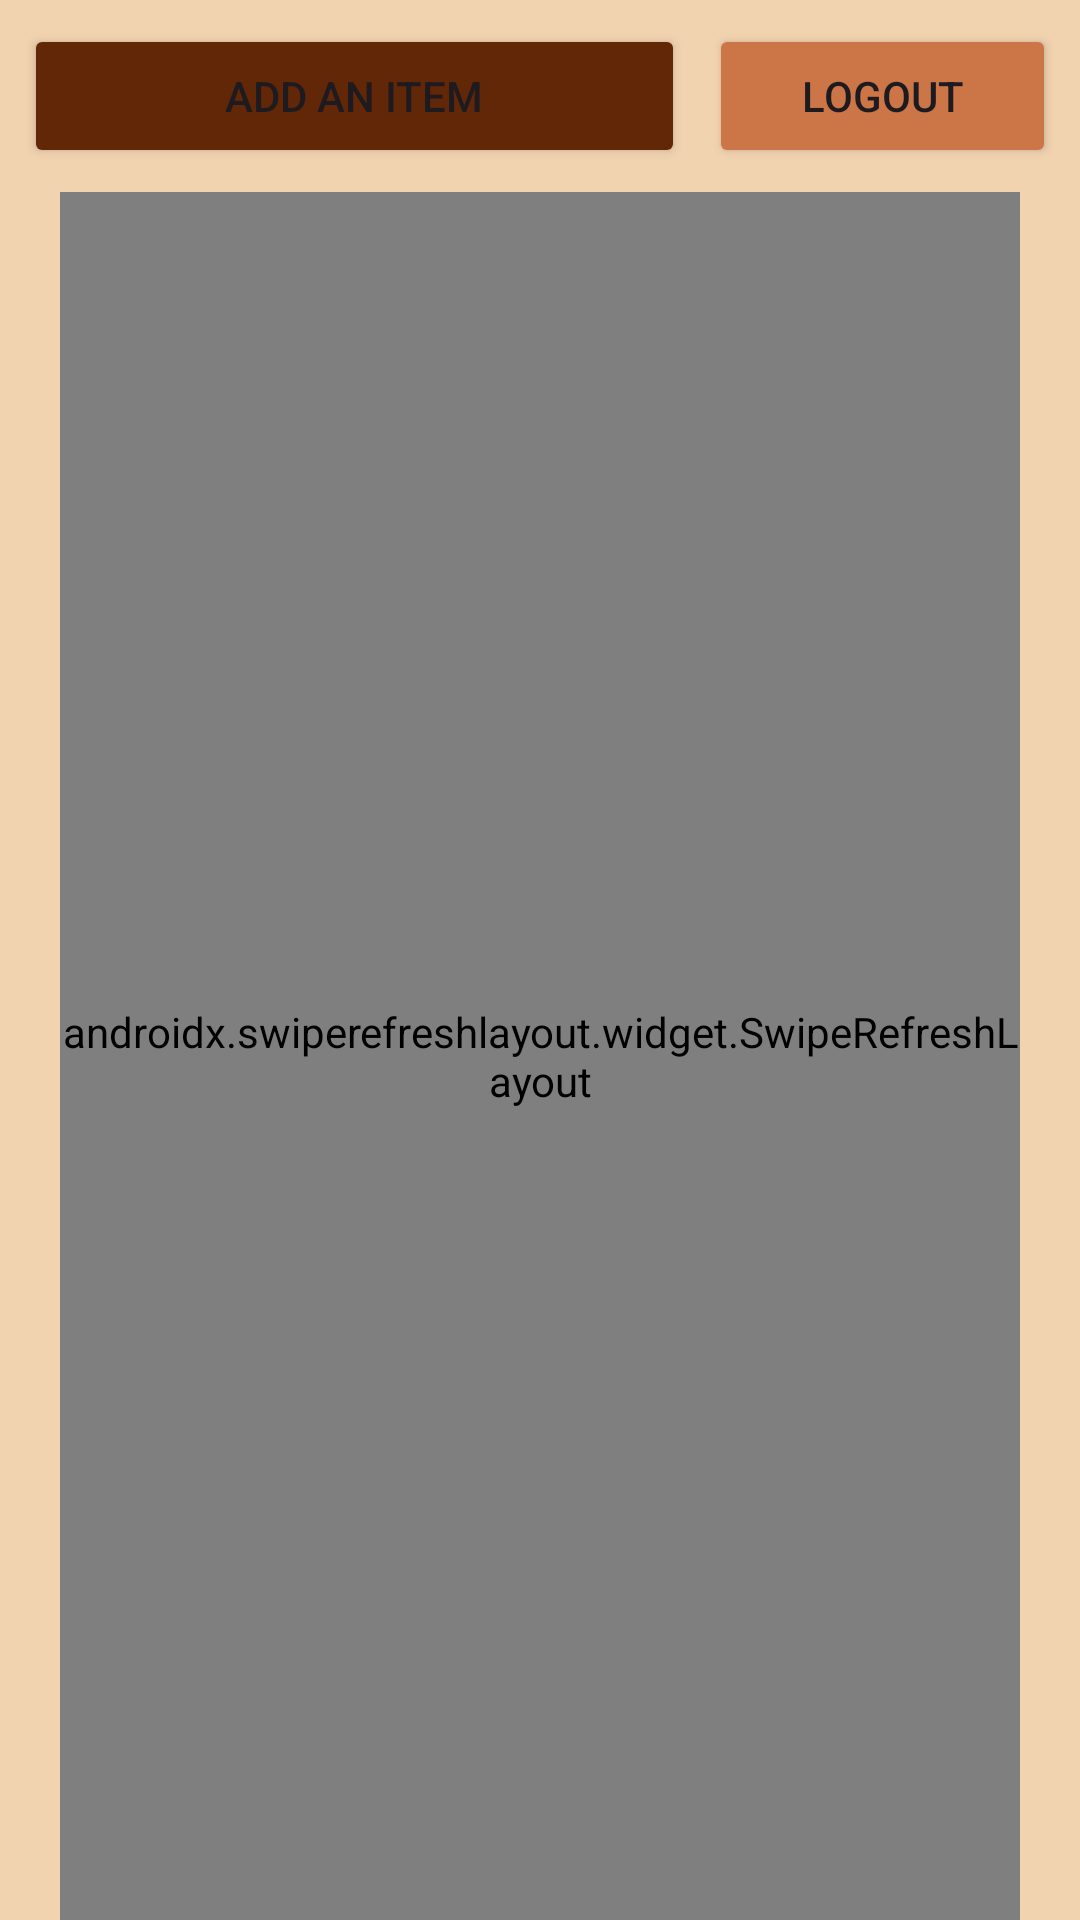

Here is an Android app screen rendered from its layout file. Give the layout XML and the strings, colors and styles it references.
<!-- AndroidManifest.xml: application theme Theme.JuiceCubi -->
<!-- res/layout/activity_main.xml -->
<?xml version="1.0" encoding="utf-8"?>
<androidx.constraintlayout.widget.ConstraintLayout xmlns:android="http://schemas.android.com/apk/res/android"
    xmlns:app="http://schemas.android.com/apk/res-auto"
    xmlns:tools="http://schemas.android.com/tools"
    android:layout_width="match_parent"
    android:layout_height="match_parent"
    android:background="@color/background">

    
    <LinearLayout
        android:layout_width="match_parent"
        android:layout_height="match_parent"
        android:orientation="vertical">

        <LinearLayout
            android:id="@+id/buttonLayout"
            android:layout_width="match_parent"
            android:layout_height="wrap_content"
            android:orientation="horizontal"
            android:padding="8dp"
            android:weightSum="100">

            
            <Button
                android:id="@+id/btnAdd"
                android:layout_width="wrap_content"
                android:layout_height="wrap_content"
                android:layout_marginEnd="4dp"
                android:layout_weight="80"
                android:backgroundTint="@color/background_primary"
                android:text="Add an item"
                app:cornerRadius="8dp" />

            
            <Button
                android:id="@+id/btnLogout"
                android:layout_width="wrap_content"
                android:layout_height="wrap_content"
                android:layout_marginStart="4dp"
                android:layout_weight="20"
                android:backgroundTint="@color/background_primary_light"
                android:text="Logout"
                app:cornerRadius="8dp" />

        </LinearLayout>

        <androidx.swiperefreshlayout.widget.SwipeRefreshLayout
            android:id="@+id/swipeRefreshLayout"
            android:layout_width="match_parent"
            android:layout_height="match_parent"
            android:layout_gravity="center"
            android:layout_marginLeft="20dp"
            android:layout_marginRight="20dp">

            
            <androidx.recyclerview.widget.RecyclerView
                android:id="@+id/recyclerView"
                android:layout_width="match_parent"
                android:layout_height="wrap_content"
                android:layout_marginLeft="22dp"
                android:layout_marginTop="20dp"
                android:layout_marginRight="22dp"
                android:layout_marginBottom="8dp" />

        </androidx.swiperefreshlayout.widget.SwipeRefreshLayout>
    </LinearLayout>

</androidx.constraintlayout.widget.ConstraintLayout>
<!-- resources referenced by this layout -->
<resources>
  <color name="background">#F2D3B0</color>
  <color name="background_primary">#612707</color>
  <color name="background_primary_light">#CC7647</color>
  <style name="Theme.JuiceCubi" parent="Base.Theme.JuiceCubi" />
  <style name="Base.Theme.JuiceCubi" parent="Theme.Material3.DayNight.NoActionBar">
          
          
      </style>
</resources>
